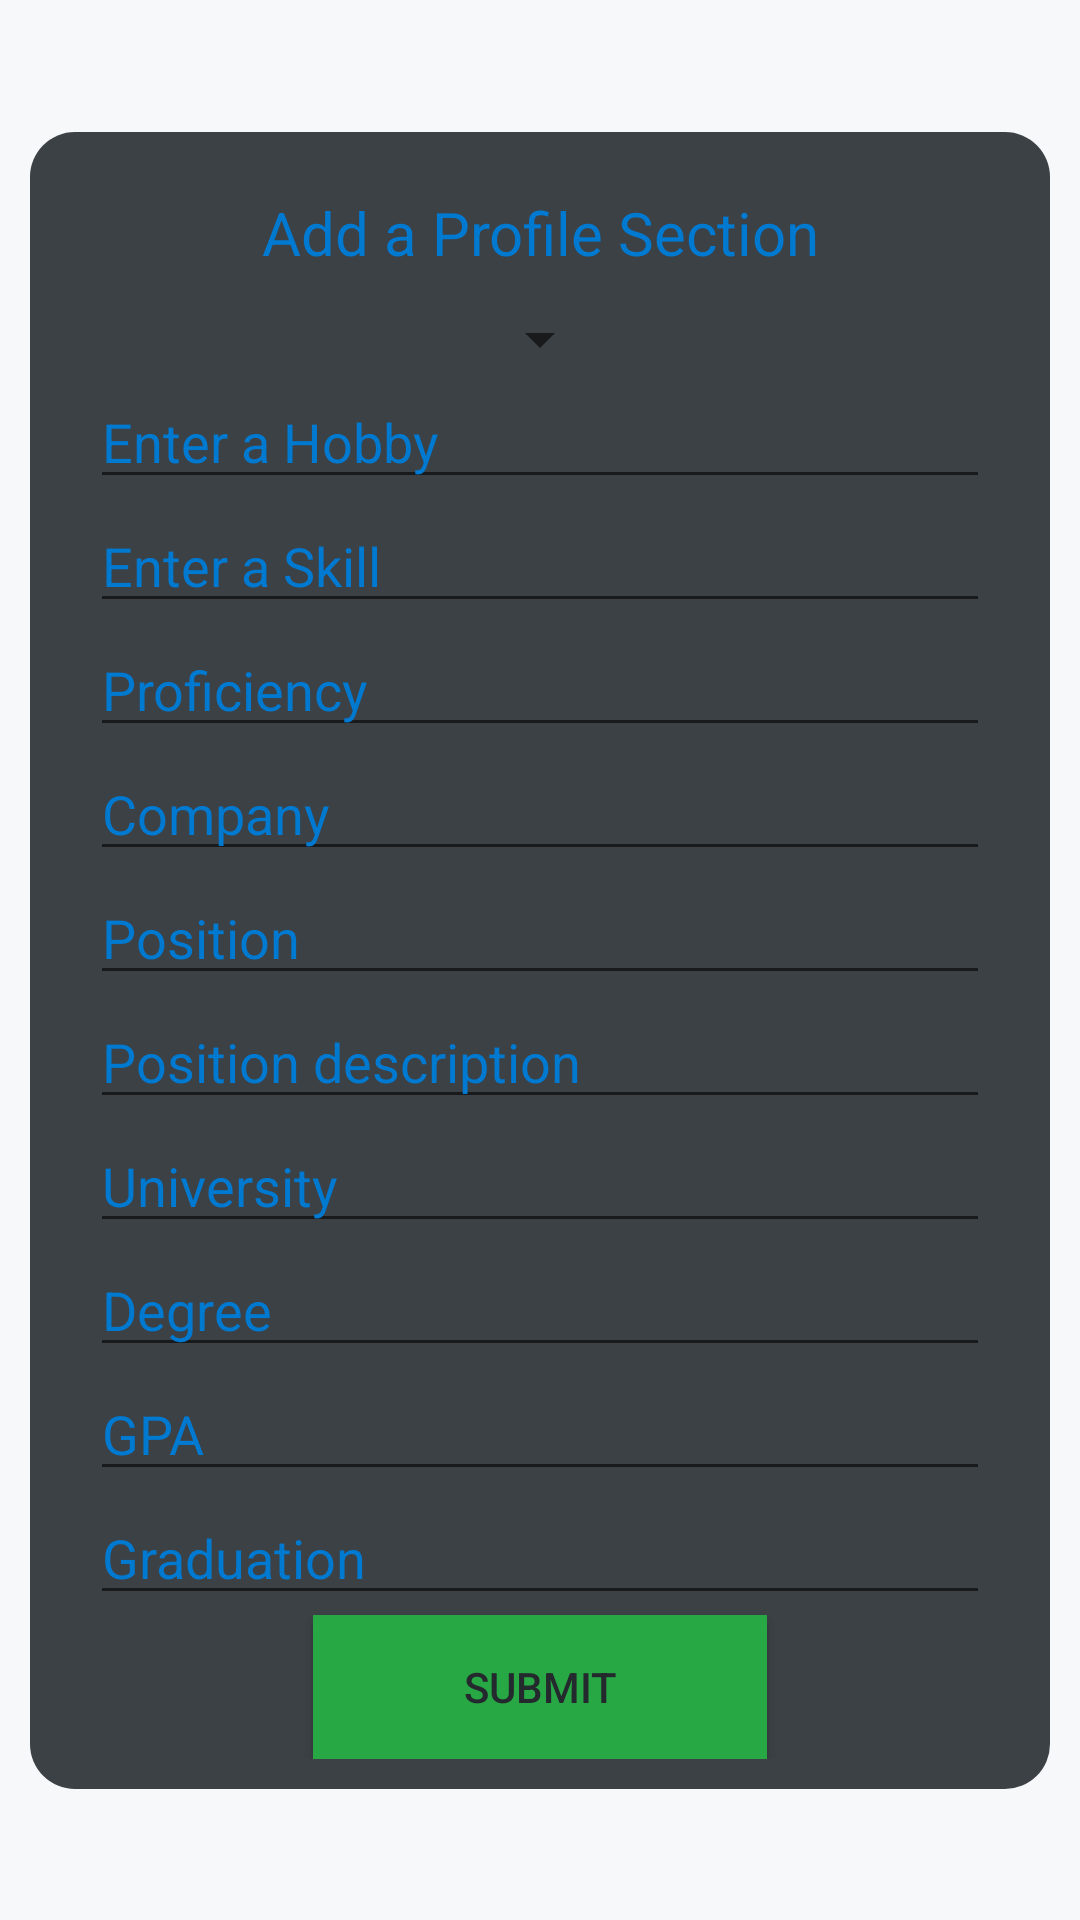

Produce the Android XML layout that renders to this screen, including the resource entries it uses.
<!-- AndroidManifest.xml: application theme AppTheme -->
<!-- res/layout/employee_add_profile_section.xml -->
<?xml version="1.0" encoding="utf-8"?>
<androidx.constraintlayout.widget.ConstraintLayout xmlns:android="http://schemas.android.com/apk/res/android"
    xmlns:app="http://schemas.android.com/apk/res-auto"
    android:layout_width="match_parent"
    android:layout_height="match_parent"
    android:background="@color/mediumLight"
    android:isScrollContainer="true">

    <LinearLayout
        android:layout_width="match_parent"
        android:layout_height="wrap_content"
        android:layout_marginHorizontal="10dp"
        android:layout_marginVertical="10dp"
        android:background="@drawable/profile_section"
        android:orientation="vertical"
        app:layout_constraintBottom_toBottomOf="parent"
        app:layout_constraintEnd_toEndOf="parent"
        app:layout_constraintStart_toStartOf="parent"
        app:layout_constraintTop_toTopOf="parent">

        <TextView
            android:layout_width="match_parent"
            android:layout_height="wrap_content"
            android:layout_marginVertical="10dp"
            android:gravity="center_horizontal"
            android:text="@string/add_a_profile_section"
            android:textColor="@color/accentBlue"
            android:textSize="20sp" />

        <Spinner
            android:id="@+id/section_spinner"
            android:layout_width="wrap_content"
            android:layout_height="wrap_content"
            android:layout_gravity="center" />

        <LinearLayout
            android:id="@+id/input_contianer"
            android:layout_width="match_parent"
            android:layout_height="match_parent"
            android:isScrollContainer="true"
            android:orientation="vertical">

            <LinearLayout
                android:id="@+id/hobby_input"
                android:layout_width="match_parent"
                android:layout_height="wrap_content"
                android:orientation="vertical"
                android:visibility="visible">

                <EditText
                    android:id="@+id/hobby_type"
                    android:layout_width="match_parent"
                    android:layout_height="wrap_content"
                    android:hint="@string/hobby_prompt"
                    android:inputType="text"
                    android:textColor="@color/mediumLight"
                    android:textColorHint="@color/accentBlue" />
            </LinearLayout>

            <LinearLayout
                android:id="@+id/skill_input"
                android:layout_width="match_parent"
                android:layout_height="wrap_content"
                android:orientation="vertical"
                android:visibility="visible">

                <EditText
                    android:id="@+id/skill_skill"
                    android:layout_width="match_parent"
                    android:layout_height="wrap_content"
                    android:hint="@string/skill_prompt"
                    android:inputType="text"
                    android:textColor="@color/mediumLight"
                    android:textColorHint="@color/accentBlue" />

                <EditText
                    android:id="@+id/skill_proficiency"
                    android:layout_width="match_parent"
                    android:layout_height="wrap_content"
                    android:hint="@string/proficiency_propt"
                    android:inputType="number"
                    android:textColor="@color/mediumLight"
                    android:textColorHint="@color/accentBlue" />
            </LinearLayout>


            <LinearLayout
                android:id="@+id/work_input"
                android:layout_width="match_parent"
                android:layout_height="wrap_content"
                android:isScrollContainer="true"
                android:orientation="vertical"
                android:visibility="visible">

                <EditText
                    android:id="@+id/work_company"
                    android:layout_width="match_parent"
                    android:layout_height="wrap_content"
                    android:hint="@string/company_prompt"
                    android:inputType="text"
                    android:textColor="@color/mediumLight"
                    android:textColorHint="@color/accentBlue" />

                <EditText
                    android:id="@+id/work_position"
                    android:layout_width="match_parent"
                    android:layout_height="wrap_content"
                    android:hint="@string/position_prompt"
                    android:inputType="text"
                    android:textColor="@color/mediumLight"
                    android:textColorHint="@color/accentBlue" />

                <EditText
                    android:id="@+id/work_description"
                    android:layout_width="match_parent"
                    android:layout_height="wrap_content"
                    android:hint="@string/description_prompt"
                    android:inputType="textLongMessage"
                    android:textColor="@color/mediumLight"
                    android:textColorHint="@color/accentBlue" />
            </LinearLayout>

            <LinearLayout
                android:id="@+id/education_input"
                android:layout_width="match_parent"
                android:layout_height="wrap_content"
                android:isScrollContainer="true"
                android:orientation="vertical"
                android:visibility="visible">

                <EditText
                    android:id="@+id/education_university"
                    android:layout_width="match_parent"
                    android:layout_height="wrap_content"
                    android:hint="@string/university"
                    android:inputType="text"
                    android:textColor="@color/mediumLight"
                    android:textColorHint="@color/accentBlue" />

                <EditText
                    android:id="@+id/education_degree"
                    android:layout_width="match_parent"
                    android:layout_height="wrap_content"
                    android:hint="@string/degree"
                    android:inputType="text"
                    android:textColor="@color/mediumLight"
                    android:textColorHint="@color/accentBlue" />

                <EditText
                    android:id="@+id/education_gpa"
                    android:layout_width="match_parent"
                    android:layout_height="wrap_content"
                    android:hint="@string/gpa"
                    android:inputType="textLongMessage"
                    android:textColor="@color/mediumLight"
                    android:textColorHint="@color/accentBlue" />

                <EditText
                    android:id="@+id/education_graduation"
                    android:layout_width="match_parent"
                    android:layout_height="wrap_content"
                    android:clickable="true"
                    android:hint="@string/graduation"
                    android:inputType="date"
                    android:textColor="@color/mediumLight"
                    android:textColorHint="@color/accentBlue" />
            </LinearLayout>


            <Button
                android:id="@+id/submitSection"
                android:layout_width="wrap_content"
                android:layout_height="wrap_content"
                android:layout_gravity="center"
                android:background="@color/accentGreen"
                android:paddingHorizontal="50dp"
                android:text="@string/submit"
                android:textColor="@color/dark" />

        </LinearLayout>

    </LinearLayout>

</androidx.constraintlayout.widget.ConstraintLayout>
<!-- resources referenced by this layout -->
<resources>
  <color name="accentBlue">#0079d1</color>
  <color name="accentGreen">#28a745</color>
  <color name="dark">#24292e</color>
  <color name="mediumLight">#f6f8fa</color>
  <!-- drawable profile_section (drawable) -->
  <?xml version="1.0" encoding="utf-8"?>
  <shape xmlns:android="http://schemas.android.com/apk/res/android"
      android:shape = "rectangle">
      <corners android:radius="15dp"/>
      <solid android:color="@color/medium"/>
      <padding android:left="20dp"
          android:right="20dp"
          android:bottom="10dp"
          android:top="10dp"/>
  
  </shape>
  <string name="add_a_profile_section">Add a Profile Section</string>
  <string name="company_prompt">Company</string>
  <string name="degree">Degree</string>
  <string name="description_prompt">Position description</string>
  <string name="gpa">GPA</string>
  <string name="graduation">Graduation</string>
  <string name="hobby_prompt">Enter a Hobby</string>
  <string name="position_prompt">Position</string>
  <string name="proficiency_propt">Proficiency</string>
  <string name="skill_prompt">Enter a Skill</string>
  <string name="submit">Submit</string>
  <string name="university">University</string>
  <style name="AppTheme" parent="Theme.AppCompat.Light.NoActionBar">
          <item name="colorPrimary">@color/mediumLight</item>
          <item name="colorPrimaryDark">@color/dark</item>
          <item name="colorAccent">@color/accentBlue</item>
      </style>
  <color name="medium">#3c4146</color>
</resources>
